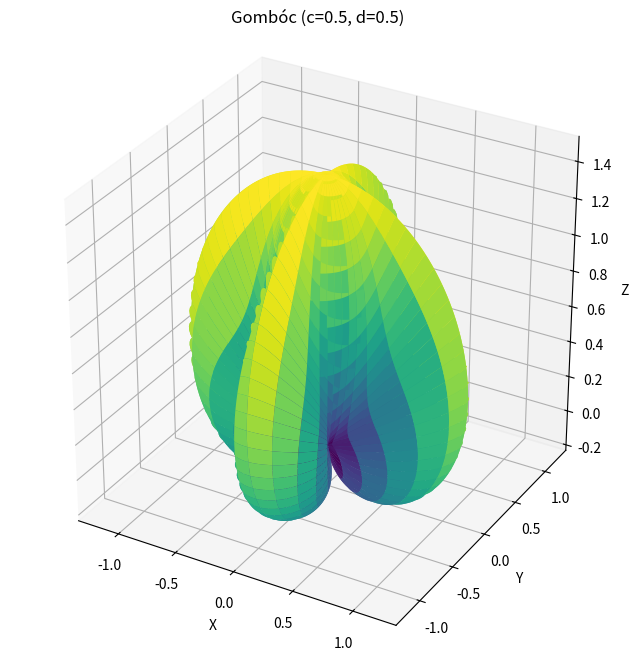

Reproduce this figure in Python.
import numpy as np
import matplotlib.pyplot as plt

def F(phi,c):
    stevec=np.exp((phi/(np.pi*c)) + 1/(2*c))-1
    imenovalec=np.exp(1/c)-1
    return np.pi *(stevec/imenovalec - 1/2)

def f1(phi,c):
    return np.sin(F(phi,c))

def f2(phi,c):
    return -f1(-phi,c)

def a_utez(theta,phi,c):
    f1v=f1(phi,c)
    f2v=f2(phi,c)
    stevec = np.cos(theta)**2 * (1.0 - f1v**2)
    imenovalec = stevec + np.sin(theta)**2 * (1.0 - f2v**2)
    return stevec/imenovalec

def delta_R(theta,phi,c):
    '''if abs(phi) < np.pi/2:
        return a_utez(theta,phi,c)*f1(phi,c)+(1-a_utez(theta,phi,c))*f2(phi,c)
    elif phi == np.pi/2:
        return 1
    elif phi == -np.pi/2: 
        return -1
    else: raise ValueError("phi must be in the interval [-pi/2, pi/2]")'''
    # osnovni izraz
    out = a_utez(theta, phi, c)*f1(phi, c) + (1 - a_utez(theta, phi, c))*f2(phi, c)
    # robni pogoji pri |phi| = pi/2 (če jih želiš)
    out = np.where(np.isclose(phi,  np.pi/2),  1.0, out)
    out = np.where(np.isclose(phi, -np.pi/2), -1.0, out)
    return out

def R(theta,phi,c,d):
    return (1+d)*delta_R(theta,phi,c)

def sfericne_kartezicne_mreza(c, d, n_theta=240, n_phi=240):
    theta = np.linspace(0.0,2*np.pi, n_theta)
    phi   = np.linspace(-np.pi/2, np.pi/2, n_phi)
    TH, PH = np.meshgrid(theta, phi, indexing="ij")

    RR = R(TH, PH, c, d)
    X = RR * np.cos(TH) * np.cos(PH)
    Y = RR * np.sin(TH) * np.cos(PH)
    Z = RR * np.sin(PH)
    return X, Y, Z

from matplotlib.colors import Normalize

def plotiranje(c, d, color_by='radius'):
    X, Y, Z = sfericne_kartezicne_mreza(c, d)

    fig = plt.figure(figsize=(8,8))
    ax = fig.add_subplot(111, projection='3d')

    if color_by == 'radius':
        RR = np.sqrt(X**2 + Y**2 + Z**2)                # skalar za barvanje
        norm = Normalize(vmin=np.nanmin(RR), vmax=np.nanmax(RR))
        colors = plt.cm.viridis(norm(RR))
        ax.plot_surface(X, Y, Z, facecolors=colors, linewidth=0, antialiased=True, shade=False)
    elif color_by == 'z':
        ax.plot_surface(X, Y, Z, rstride=2, cstride=2, linewidth=0, antialiased=True, cmap='viridis')
    else:
        ax.plot_surface(X, Y, Z, rstride=2, cstride=2, linewidth=0, antialiased=True)

    ax.set_box_aspect([1,1,1])
    ax.set_xlabel('X'); ax.set_ylabel('Y'); ax.set_zlabel('Z')
    ax.set_title(f'Gombóc (c={c}, d={d})')

    plt.show()

plotiranje(0.5,0.5)